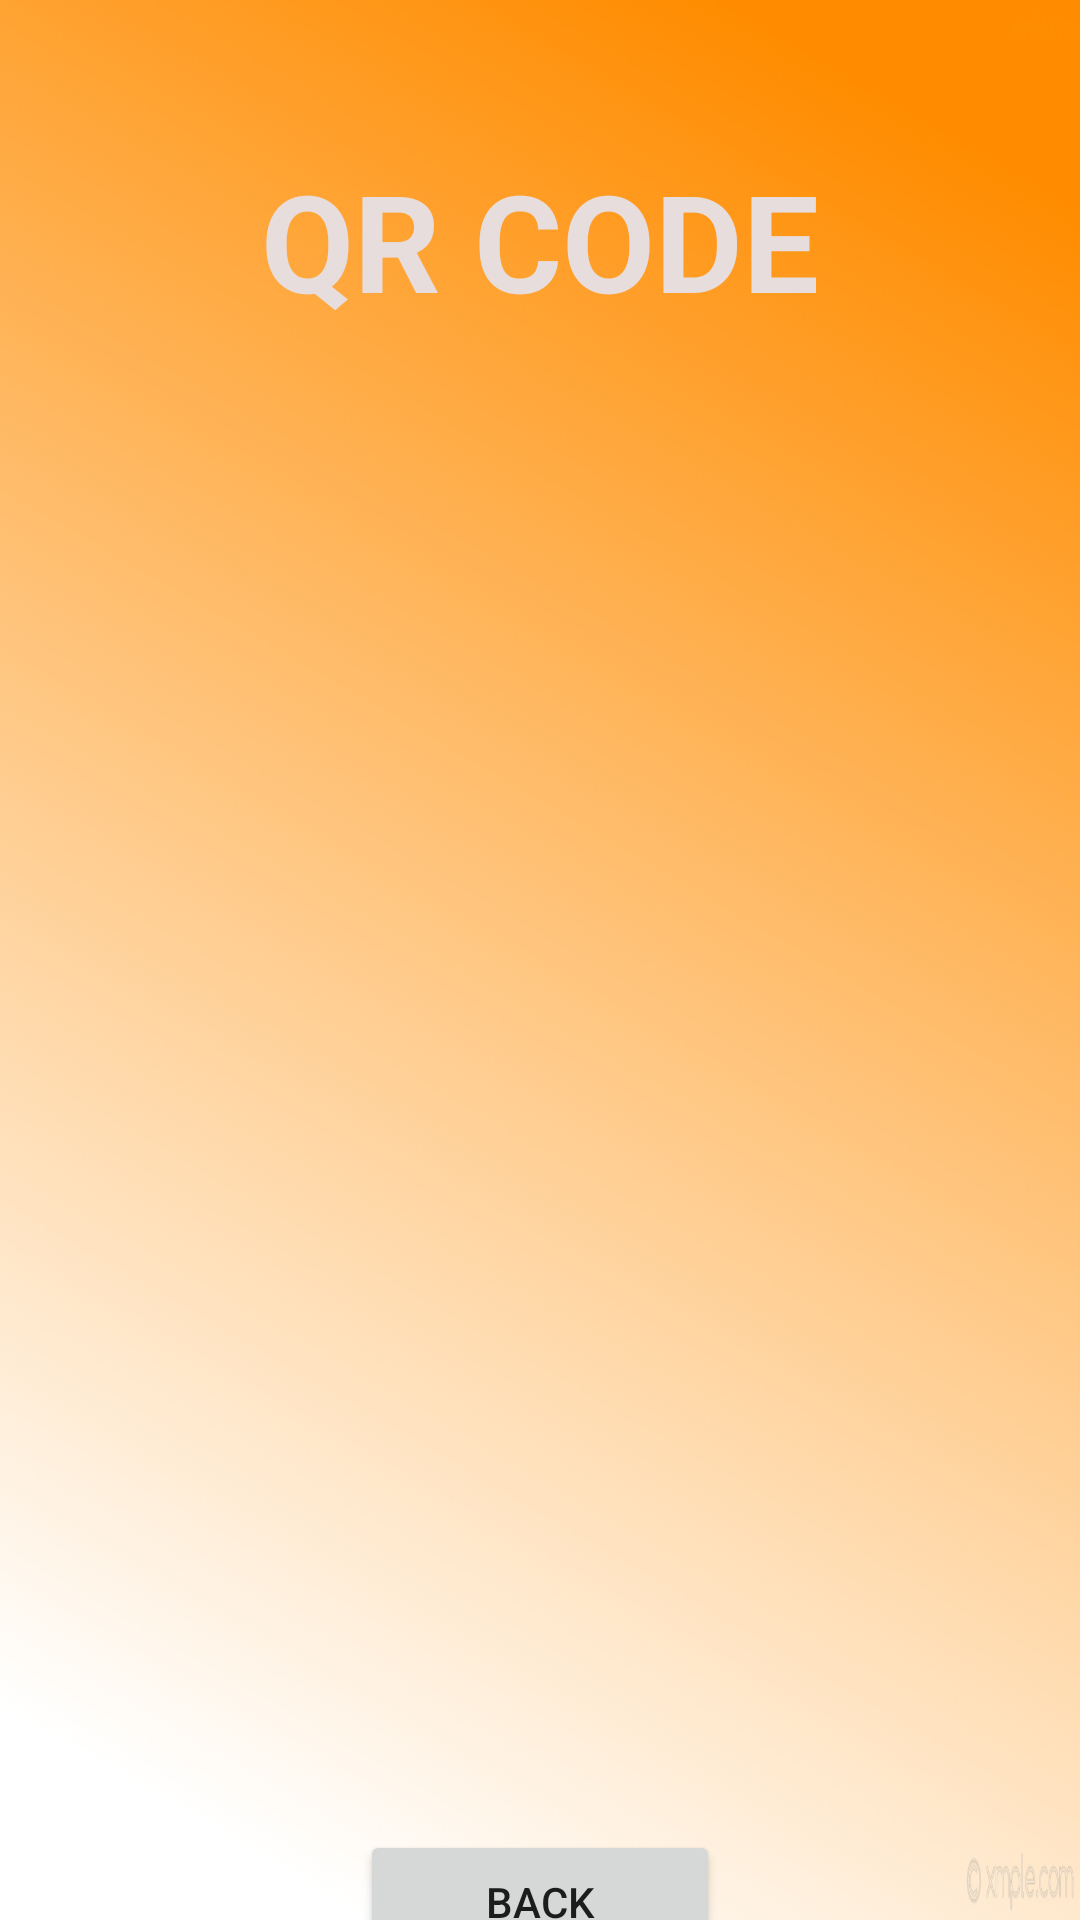

Here is an Android app screen rendered from its layout file. Give the layout XML and the strings, colors and styles it references.
<!-- AndroidManifest.xml: application theme Theme.MobileApp -->
<!-- res/layout/activity_view_qrcode.xml -->
<?xml version="1.0" encoding="utf-8"?>
<androidx.constraintlayout.widget.ConstraintLayout xmlns:android="http://schemas.android.com/apk/res/android"
    xmlns:app="http://schemas.android.com/apk/res-auto"
    xmlns:tools="http://schemas.android.com/tools"
    android:layout_width="match_parent"
    android:layout_height="match_parent"
    android:background="@drawable/backimg"
    tools:context=".ViewQRcode">

    <ImageView
        android:id="@+id/imageView"
        android:layout_width="350dp"
        android:layout_height="400dp"
        android:layout_marginTop="50dp"
        app:layout_constraintEnd_toEndOf="parent"
        app:layout_constraintHorizontal_bias="0.5"
        app:layout_constraintStart_toStartOf="parent"
        app:layout_constraintTop_toBottomOf="@+id/qrcodeTv_viewqr"
        app:srcCompat="@drawable/view_qrcode" />

    <TextView
        android:id="@+id/qrcodeTv_viewqr"
        android:layout_width="wrap_content"
        android:layout_height="wrap_content"
        android:layout_marginTop="50dp"
        android:text="QR CODE"
        android:textColor="#E8DDDD"
        android:textSize="45sp"
        android:textStyle="bold"
        app:layout_constraintEnd_toEndOf="parent"
        app:layout_constraintHorizontal_bias="0.5"
        app:layout_constraintStart_toStartOf="parent"
        app:layout_constraintTop_toTopOf="parent" />

    <Button
        android:id="@+id/backBtn_viewqr"
        android:layout_width="120dp"
        android:layout_height="wrap_content"
        android:layout_marginTop="50dp"
        android:text="BACK"
        app:layout_constraintEnd_toEndOf="parent"
        app:layout_constraintStart_toStartOf="parent"
        app:layout_constraintTop_toBottomOf="@+id/imageView" />
</androidx.constraintlayout.widget.ConstraintLayout>
<!-- resources referenced by this layout -->
<resources>
  <!-- drawable backimg: jpg bitmap (drawable, 142495 bytes) -->
  <style name="Theme.MobileApp" parent="Theme.MaterialComponents.DayNight.DarkActionBar">
          
          <item name="colorPrimary">@color/purple_700</item>
          <item name="colorPrimaryVariant">@color/purple_700</item>
          <item name="colorOnPrimary">@color/white</item>
          
          <item name="colorSecondary">@color/teal_200</item>
          <item name="colorSecondaryVariant">@color/teal_700</item>
          <item name="colorOnSecondary">@color/black</item>
          
          <item name="android:statusBarColor" tools:targetApi="l">?attr/colorPrimaryVariant</item>
          
      </style>
  <!-- not gathered from this repository: default colours our renderer supplied (Android Studio template values) -->
  <color name="purple_700">#FF3700B3</color>
  <color name="teal_200">#FF03DAC5</color>
  <color name="teal_700">#FF018786</color>
  <color name="black">#FF000000</color>
  <color name="white">#FFFFFFFF</color>
</resources>
